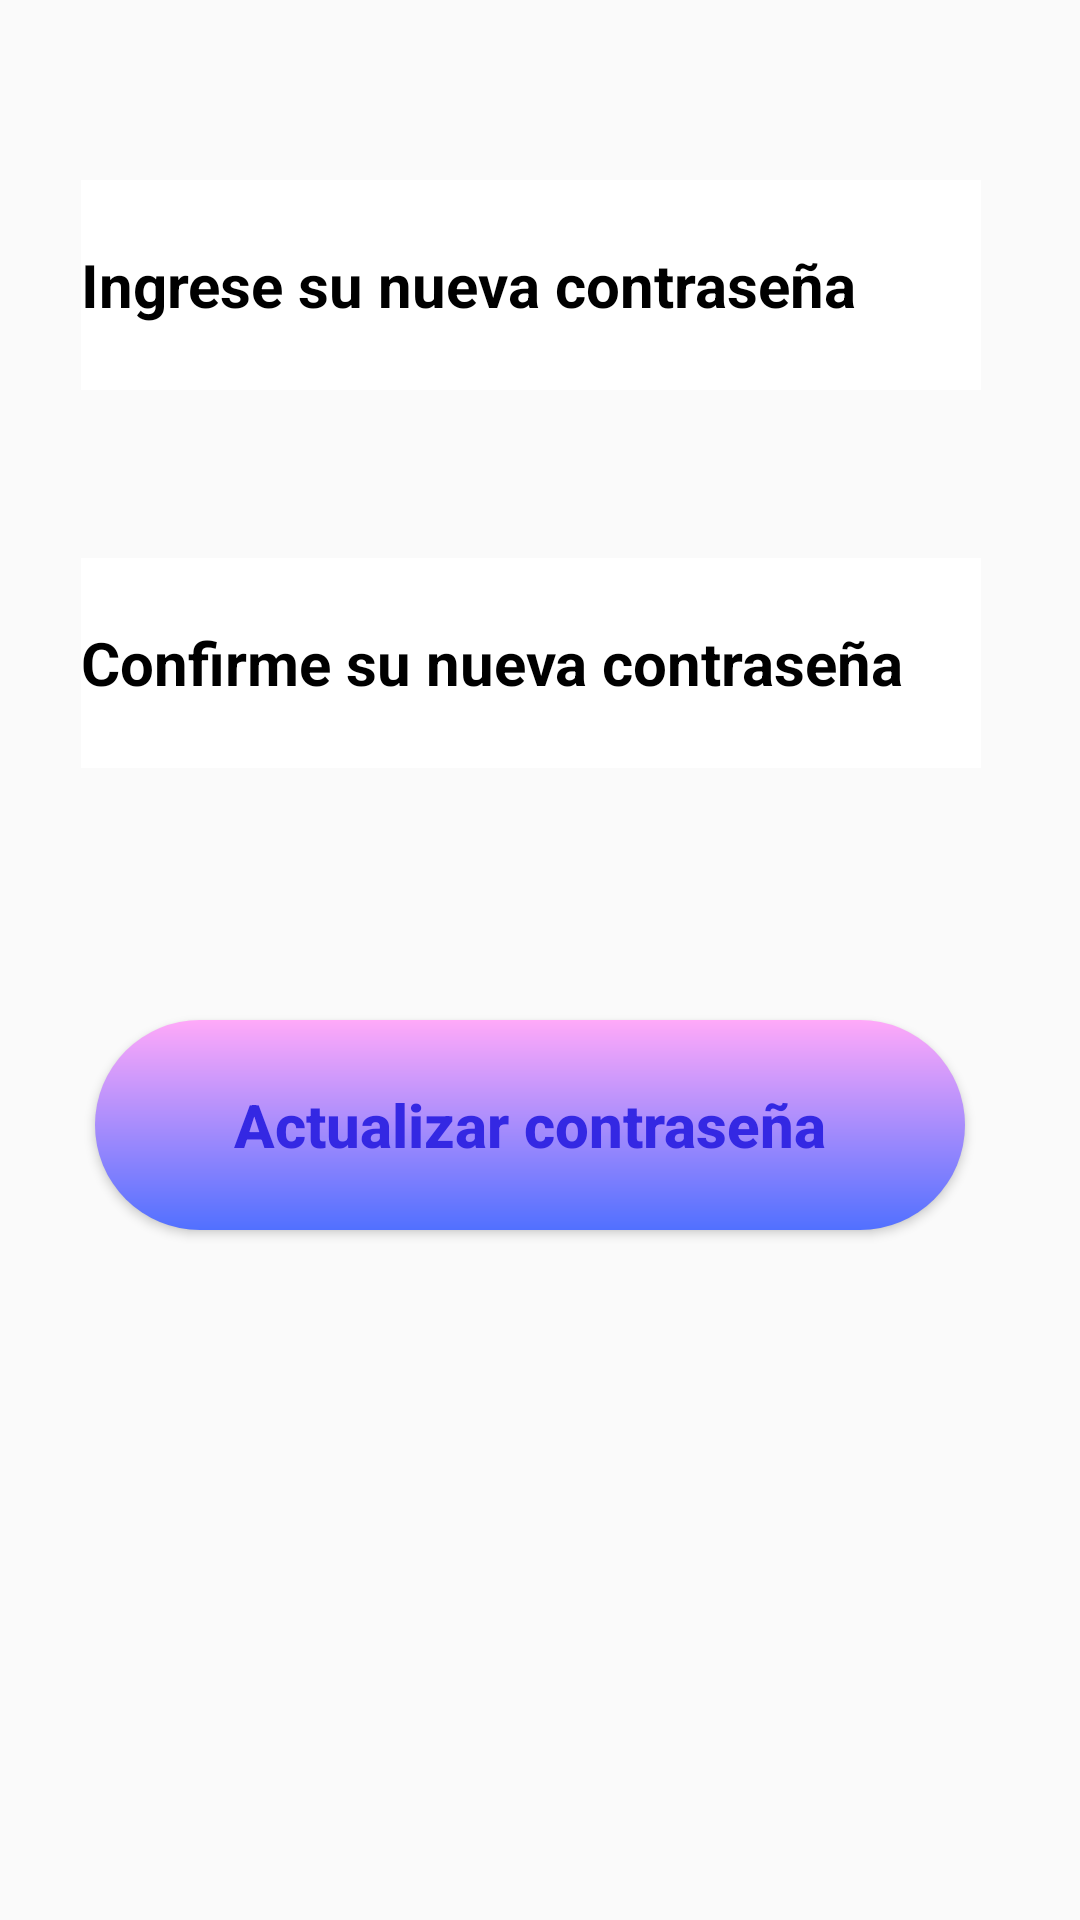

Layout XML and referenced resources for this Android screen:
<!-- AndroidManifest.xml: application theme Theme.ConexionBD -->
<!-- res/layout/activity_actualizar.xml -->
<?xml version="1.0" encoding="utf-8"?>
<androidx.constraintlayout.widget.ConstraintLayout xmlns:android="http://schemas.android.com/apk/res/android"
    xmlns:app="http://schemas.android.com/apk/res-auto"
    xmlns:tools="http://schemas.android.com/tools"
    android:layout_width="match_parent"
    android:layout_height="match_parent"
    android:background="@drawable/fondopantalla"
    tools:context=".Vista.ActualizarActivity">

    <EditText
        android:id="@+id/txtNvaPass"
        android:layout_width="300dp"
        android:layout_height="70dp"
        android:layout_marginTop="60dp"
        android:autofillHints=""
        android:ems="10"
        android:hint="@string/txtNvaPass"
        android:inputType="textPassword"
        android:text=""
        android:textSize="20sp"
        android:textStyle="bold"
        app:layout_constraintEnd_toEndOf="parent"
        app:layout_constraintHorizontal_bias="0.452"
        app:layout_constraintStart_toStartOf="parent"
        app:layout_constraintTop_toTopOf="parent" />

    <EditText
        android:id="@+id/txtConfPass"
        android:layout_width="300dp"
        android:layout_height="70dp"
        android:layout_marginTop="56dp"
        android:autofillHints=""
        android:ems="10"
        android:hint="@string/txtConfPass"
        android:inputType="textPassword"
        android:text=""
        android:textSize="20sp"
        android:textStyle="bold"
        app:layout_constraintEnd_toEndOf="@+id/txtNvaPass"
        app:layout_constraintHorizontal_bias="0.444"
        app:layout_constraintStart_toStartOf="@+id/txtNvaPass"
        app:layout_constraintTop_toBottomOf="@+id/txtNvaPass" />

    <Button
        android:id="@+id/btnActualizar"
        style="@style/btnAplication"
        android:layout_width="290dp"
        android:layout_height="70dp"
        android:layout_marginTop="84dp"
        android:text="@string/btnActualizar"
        android:textSize="20sp"
        app:layout_constraintEnd_toEndOf="@+id/txtConfPass"
        app:layout_constraintHorizontal_bias="0.464"
        app:layout_constraintStart_toStartOf="@+id/txtConfPass"
        app:layout_constraintTop_toBottomOf="@+id/txtConfPass" />
</androidx.constraintlayout.widget.ConstraintLayout>
<!-- resources referenced by this layout -->
<resources>
  <string name="btnActualizar">Actualizar contraseña</string>
  <string name="txtConfPass">Confirme su nueva contraseña</string>
  <string name="txtNvaPass">Ingrese su nueva contraseña</string>
  <style name="btnAplication">
          <item name="android:layout_width">320dp</item>
          <item name="android:layout_height">70dp</item>
          <item name="android:layout_marginTop">40dp</item>
          <item name="android:background">@drawable/btn_degradado</item>
          <item name="android:textAllCaps">false</item>
          <item name="android:textColor">#3428E3</item>
          <item name="android:textSize">20sp</item>
          <item name="android:textStyle">bold</item>
      </style>
  <style name="Theme.ConexionBD" parent="Base.Theme.ConexionBD" />
  <!-- drawable btn_degradado (drawable) -->
  <?xml version="1.0" encoding="utf-8"?>
  
  <shape xmlns:android="http://schemas.android.com/apk/res/android">
      <gradient
          android:startColor="#5170FF"
          android:endColor="#FFA9F9"
          android:type="linear"
          android:angle="90"/>
      <corners
          android:radius="260dp"/>
  </shape>
  <style name="Base.Theme.ConexionBD" parent="Theme.AppCompat.Light.DarkActionBar">
          
          
          <item name="editTextStyle">@style/EditTextStyle.Light</item>
          <item name="windowActionBar">false</item>
          <item name="windowNoTitle">true</item>
      </style>
  <style name="EditTextStyle.Light" parent="Widget.AppCompat.EditText">
          <item name="android:textColorHint">@color/black</item>
          <item name="android:textColor">@color/black</item>
          <item name="android:backgroundTint">@color/white</item>
          <item name="android:background">@color/white</item>
      </style>
  <!-- not gathered from this repository: default colours our renderer supplied (Android Studio template values) -->
  <color name="black">#FF000000</color>
  <color name="white">#FFFFFFFF</color>
</resources>
